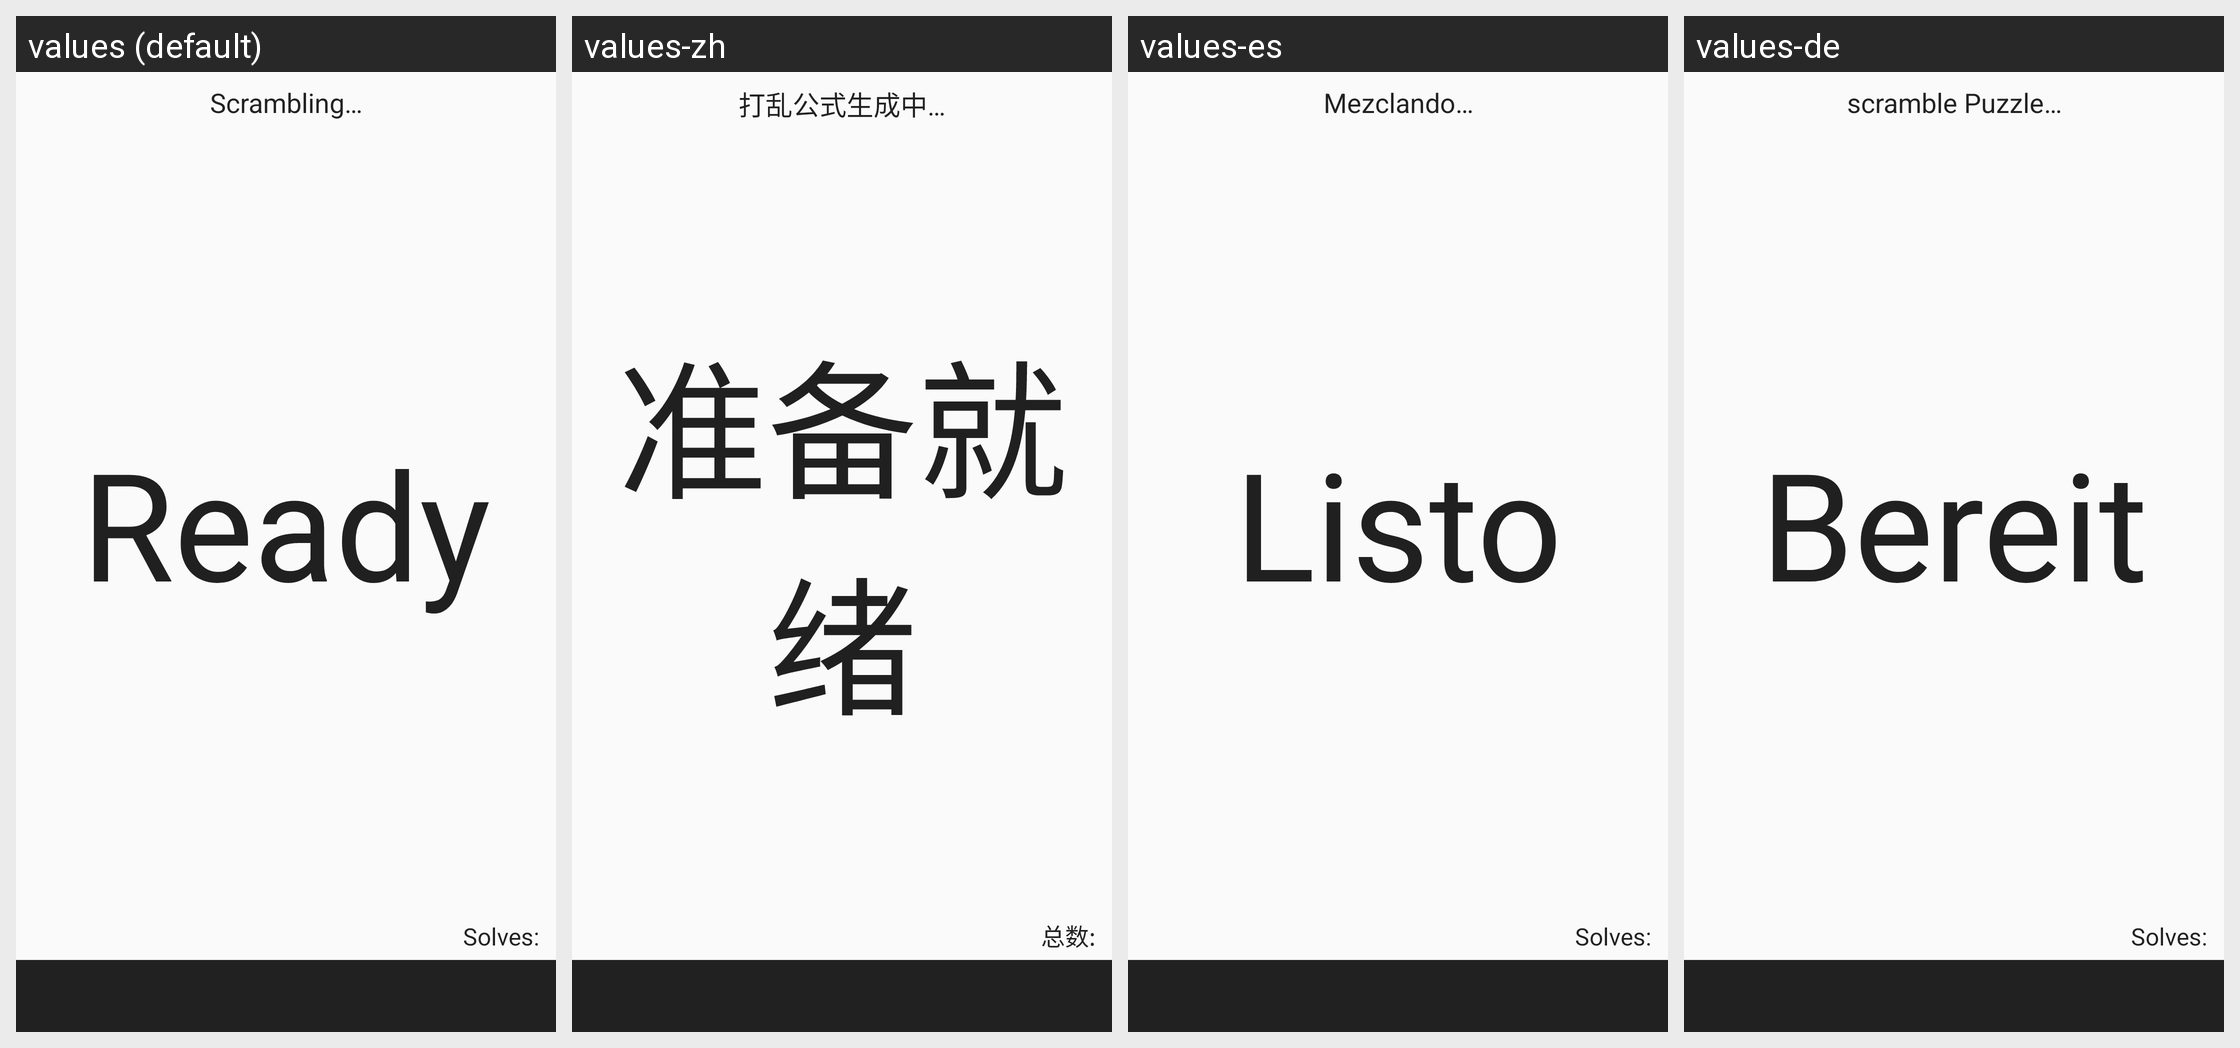

The Android screen above is rendered under several locales of the same app. Produce the string resources it draws, with the default and per-locale values.
Android screen res/layout/fragment_current_session_timer.xml rendered under 4 locales, left to right: values (default), values-zh, values-es, values-de. Device: Nexus 5 (rendered at 1080×1920; each locale shown at half size, 540×960, under a caption strip naming it); theme Theme.PlusTimer.
Other locales in the repository, not shown: values-cs, values-ja, values-zh-rHK, values-zh-rTW.
Strings drawn on this screen, with the default value and each locale's value (text and hints the layout hard-codes, and strings that could not be matched under every locale, appear in the picture but are not listed):

ready
  values: Ready
  values-zh: 准备就绪
  values-es: Listo
  values-de: Bereit

solves_colon
  values: Solves: 
  values-zh: 总数: 
  values-es: Solves:   [not translated; the default value is used]
  values-de: Solves: 

scrambling
  values: Scrambling…
  values-zh: 打乱公式生成中…
  values-es: Mezclando…
  values-de: scramble Puzzle…
